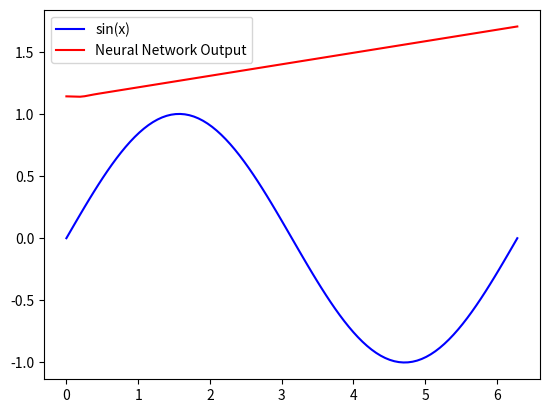

Reproduce this figure in Python.
import numpy as np
import matplotlib.pyplot as plt
class Layer_Dense:
    def __init__(self, n_inputs, n_neurons):
        '''
        :param n_inputs: 입력의 개수
        :param n_neurons: 뉴런의 개수
        '''
        self.weights = np.zeros((n_inputs, n_neurons))
        self.biases = np.zeros((1, n_neurons))

    def forward(self, inputs):
        self.output = np.dot(inputs, self.weights) + self.biases
class Activation_ReLU:
    def forward(self, inputs):
        self.output = np.maximum(0, inputs)

class Activation_Linear:
    def forward(self, inputs):
        self.output = inputs

x = np.linspace(0, 2 * np.pi, 100).reshape(-1, 1)
y = np.sin(x)

dense1 = Layer_Dense(1, 8)
dense2 = Layer_Dense(8, 8)
dense3 = Layer_Dense(8, 1)

dense1.weights = np.array([[3.0], [2.0], [3.0], [2.0], [3.0], [2.0], [3.0], [2.0]]).T
dense1.biases = np.array([[0.0, 0.5, 1.0, 1.5, 2.0, 2.5, 3.0, 3.5]])

dense2.weights = np.random.randn(8, 8) * 0.1
dense2.biases = np.ones((1, 8)) * 0.2

dense3.weights = np.random.randn(8, 1) * 0.2
dense3.biases = np.ones((1, 1))

activation1 = Activation_ReLU()
activation2 = Activation_ReLU()
activation3 = Activation_Linear()

dense1.forward(x)
activation1.forward(dense1.output)

dense2.forward(activation1.output)
activation2.forward(dense2.output)

dense3.forward(activation2.output)
activation3.forward(dense3.output)

plt.plot(x, y, color='blue', label='sin(x)')
plt.plot(x, activation3.output, color='red', label='Neural Network Output')
plt.legend()
plt.show()


